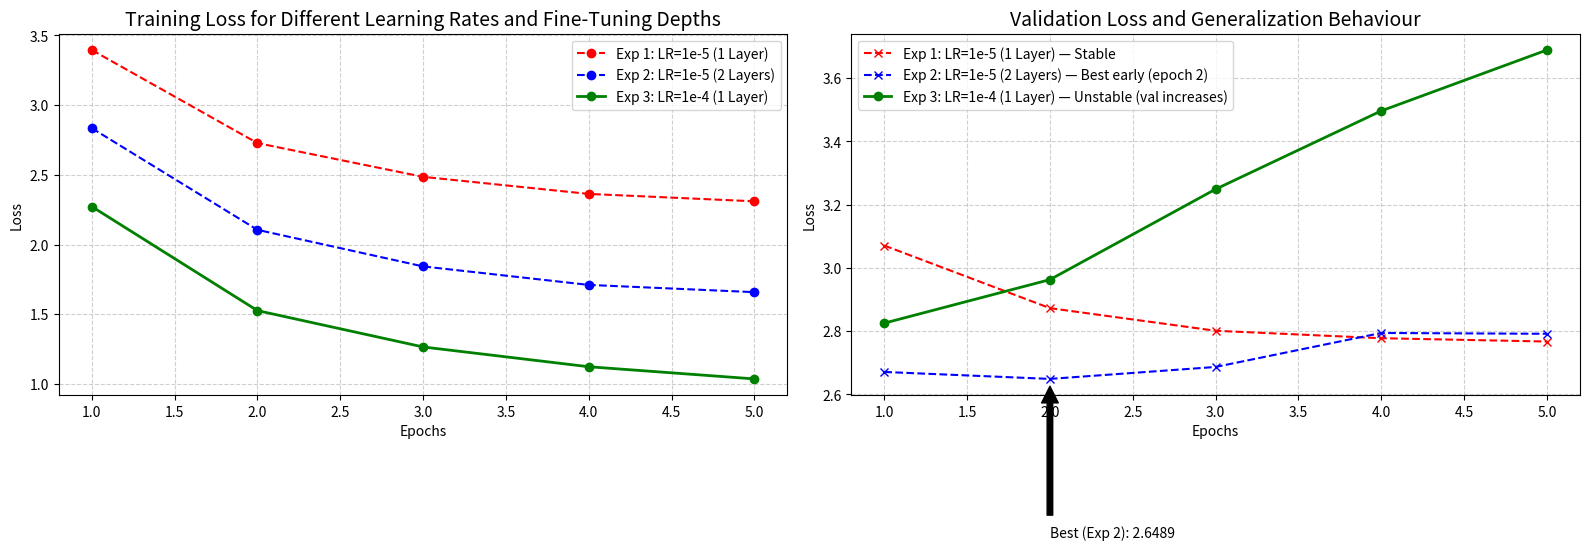

Reproduce this figure in Python.
import matplotlib.pyplot as plt
import numpy as np

# Epochs (X-axis)
epochs = [1, 2, 3, 4, 5]

# EXPERIMENT 1: (LR=1e-5, n_layers=1)
exp1_train = [3.3955, 2.7276, 2.4855, 2.3630, 2.3099]
exp1_val   = [3.0707, 2.8727, 2.8012, 2.7776, 2.7671]

# EXPERIMENT 2: Run (LR=1e-5, n_layers=2)
exp2_train = [2.8348, 2.1053, 1.8428, 1.7101, 1.6581]
exp2_val   = [2.6709, 2.6489, 2.6867, 2.7942, 2.7916]

# EXPERIMENT 3: (LR=1e-4, n_layers=1)
exp3_train = [2.2723, 1.5257, 1.2649, 1.1229, 1.0356]
exp3_val   = [2.8253, 2.9629, 3.2489, 3.4966, 3.6891]

# --- PLOTTING ---

fig, (ax1, ax2) = plt.subplots(1, 2, figsize=(16, 6))

# 1. Training Loss Plot
ax1.plot(epochs, exp1_train, 'r--', marker='o', label='Exp 1: LR=1e-5 (1 Layer)')
ax1.plot(epochs, exp2_train, 'b--', marker='o', label='Exp 2: LR=1e-5 (2 Layers)')
ax1.plot(epochs, exp3_train, 'g-',  marker='o', linewidth=2, label='Exp 3: LR=1e-4 (1 Layer)')

ax1.set_title("Training Loss for Different Learning Rates and Fine-Tuning Depths", fontsize=14)
ax1.set_xlabel("Epochs")
ax1.set_ylabel("Loss")
ax1.grid(True, linestyle='--', alpha=0.6)
ax1.legend()

# 2. Validation Loss Plot (The Important One)
ax2.plot(epochs, exp1_val, 'r--', marker='x', label='Exp 1: LR=1e-5 (1 Layer) — Stable')
ax2.plot(epochs, exp2_val, 'b--', marker='x', label='Exp 2: LR=1e-5 (2 Layers) — Best early (epoch 2)')
ax2.plot(epochs, exp3_val, 'g-',  marker='o', linewidth=2, label='Exp 3: LR=1e-4 (1 Layer) — Unstable (val increases)')

ax2.set_title("Validation Loss and Generalization Behaviour", fontsize=14)
ax2.set_xlabel("Epochs")
ax2.set_ylabel("Loss")
ax2.grid(True, linestyle='--', alpha=0.6)
ax2.legend()

best_loss = min(exp2_val)
best_epoch = exp2_val.index(best_loss) + 1
ax2.annotate(f'Best (Exp 2): {best_loss:.4f}',
             xy=(best_epoch, best_loss),
             xytext=(best_epoch, best_loss - 0.5),
             arrowprops=dict(facecolor='black', shrink=0.05))

plt.tight_layout()
plt.show()

# Save the plot for your report
fig.savefig('training_comparison.png', dpi=300)
print("Plot saved as training_comparison.png")